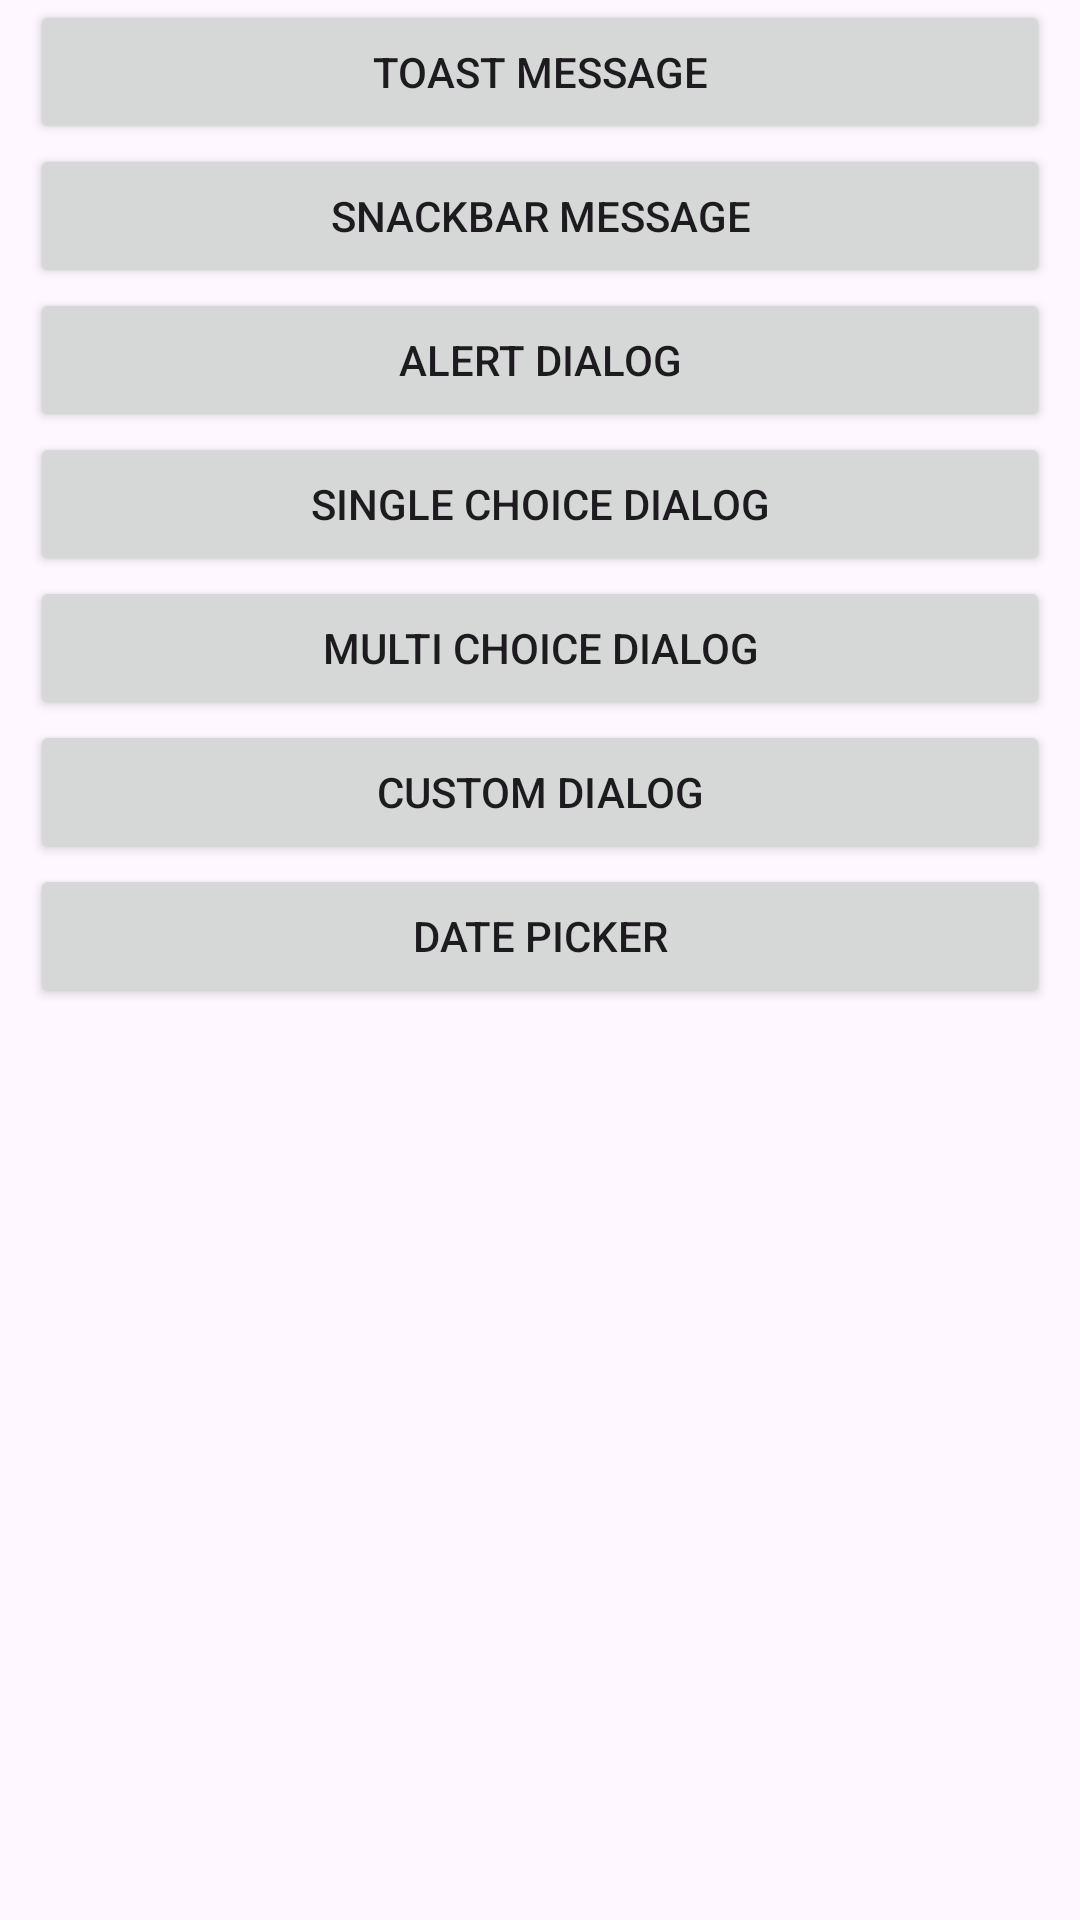

Android layout source for this screen:
<!-- AndroidManifest.xml: application theme Theme.Alert_dialog_types -->
<!-- res/layout/activity_main.xml -->
<?xml version="1.0" encoding="utf-8"?>
<androidx.constraintlayout.widget.ConstraintLayout xmlns:android="http://schemas.android.com/apk/res/android"
    xmlns:app="http://schemas.android.com/apk/res-auto"
    xmlns:tools="http://schemas.android.com/tools"
    android:id="@+id/main"
    android:layout_width="match_parent"
    android:layout_height="match_parent"
    tools:context=".MainActivity">
<Button
    android:id="@+id/btn1"
    android:layout_width="match_parent"
    android:layout_height="wrap_content"
    android:text="toast message"
    android:layout_marginHorizontal="10dp"
    />
    <Button
        android:id="@+id/btn2"
        android:layout_width="match_parent"
        android:layout_height="wrap_content"
        app:layout_constraintTop_toBottomOf="@+id/btn1"
        android:text="Snackbar message"
        android:layout_marginHorizontal="10dp"/>
    <Button
        android:id="@+id/btn3"
        android:layout_width="match_parent"
        android:layout_height="wrap_content"
        app:layout_constraintTop_toBottomOf="@id/btn2"
        android:text="Alert dialog"
        android:layout_marginHorizontal="10dp"/>

    <Button
        android:id="@+id/btn4"
        android:layout_width="match_parent"
        android:layout_height="wrap_content"
        app:layout_constraintTop_toBottomOf="@id/btn3"
        android:text="Single choice dialog"
        android:layout_marginHorizontal="10dp"/>

    <Button
        android:id="@+id/btn5"
        android:layout_width="match_parent"
        android:layout_height="wrap_content"
        app:layout_constraintTop_toBottomOf="@id/btn4"
        android:text="Multi choice dialog"
        android:layout_marginHorizontal="10dp"
        />

    <Button
        android:id="@+id/btn6"
        android:layout_width="match_parent"
        android:layout_height="wrap_content"
        app:layout_constraintTop_toBottomOf="@id/btn5"
        android:text="Custom dialog"
        android:layout_marginHorizontal="10dp"/>

    <Button
        android:id="@+id/btn7"
        android:layout_width="match_parent"
        android:layout_height="wrap_content"
        app:layout_constraintTop_toBottomOf="@id/btn6"
        android:text="Date picker"
        android:layout_marginHorizontal="10dp"/>


</androidx.constraintlayout.widget.ConstraintLayout>
<!-- resources referenced by this layout -->
<resources>
  <style name="Theme.Alert_dialog_types" parent="Base.Theme.Alert_dialog_types" />
  <style name="Base.Theme.Alert_dialog_types" parent="Theme.Material3.DayNight.NoActionBar">
          
          
      </style>
</resources>
